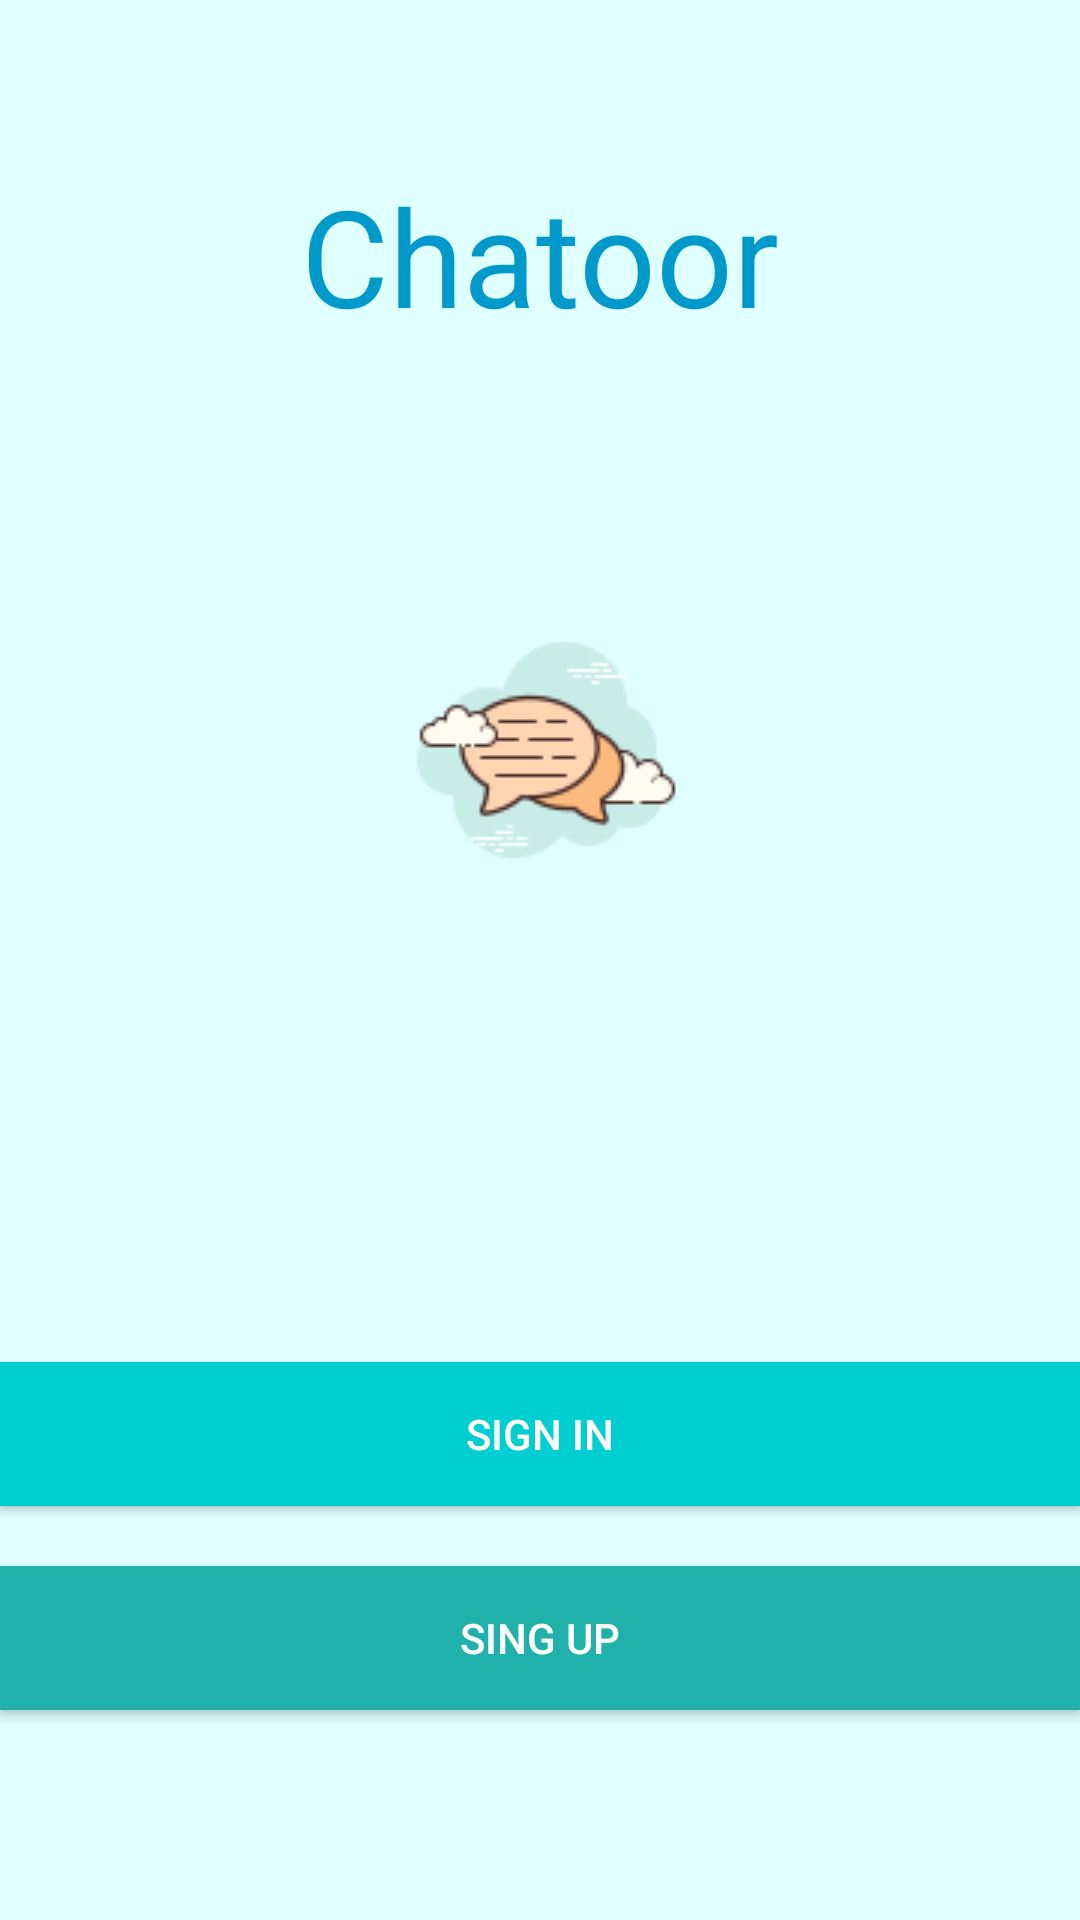

Here is an Android app screen rendered from its layout file. Give the layout XML and the strings, colors and styles it references.
<!-- AndroidManifest.xml: application theme AppTheme -->
<!-- res/layout/activity_start.xml -->
<?xml version="1.0" encoding="utf-8"?>
<RelativeLayout xmlns:android="http://schemas.android.com/apk/res/android"
    xmlns:app="http://schemas.android.com/apk/res-auto"
    xmlns:tools="http://schemas.android.com/tools"
    android:layout_width="match_parent"
    android:layout_height="match_parent"
    android:background="@color/colorPrimary2"

    tools:context=".StartActivity">


    <ImageView
        android:layout_width="wrap_content"
        android:layout_height="wrap_content"
        android:src="@drawable/icons8png"
        android:layout_centerHorizontal="true"
        android:layout_below="@+id/txtw"
        android:layout_marginTop="85dp"
        />
    <TextView

        android:id="@+id/txtw"
        android:layout_width="wrap_content"
        android:layout_height="wrap_content"
        android:text="@string/app_name"
        android:textSize="45sp"
        android:textColor="@android:color/holo_blue_dark"
        android:layout_centerHorizontal="true"
        android:layout_marginTop="55dp"/>

    <Button
        android:id="@+id/register"
        android:layout_width="match_parent"
        android:layout_height="wrap_content"
        android:background="@color/btn1"
        android:text="@string/sing_up"
        android:textColor="#fff"
        android:layout_alignParentBottom="true"
        android:layout_marginBottom="70dp"/>

    <Button
        android:id="@+id/login"
        android:layout_width="match_parent"
        android:layout_height="wrap_content"
        android:background="@color/btn2"
        android:text="@string/sign_in"
        android:textColor="#fff"
        android:layout_above="@+id/register"
        android:layout_marginBottom="20dp"/>





</RelativeLayout>
<!-- resources referenced by this layout -->
<resources>
  <color name="btn1">#20B2AA</color>
  <color name="btn2">#00CED1</color>
  <color name="colorPrimary2">#E0FFFF</color>
  <!-- drawable icons8png: png bitmap (drawable, 4990 bytes) -->
  <string name="app_name">Chatoor</string>
  <string name="sign_in">Sign In</string>
  <string name="sing_up">Sing Up</string>
</resources>
